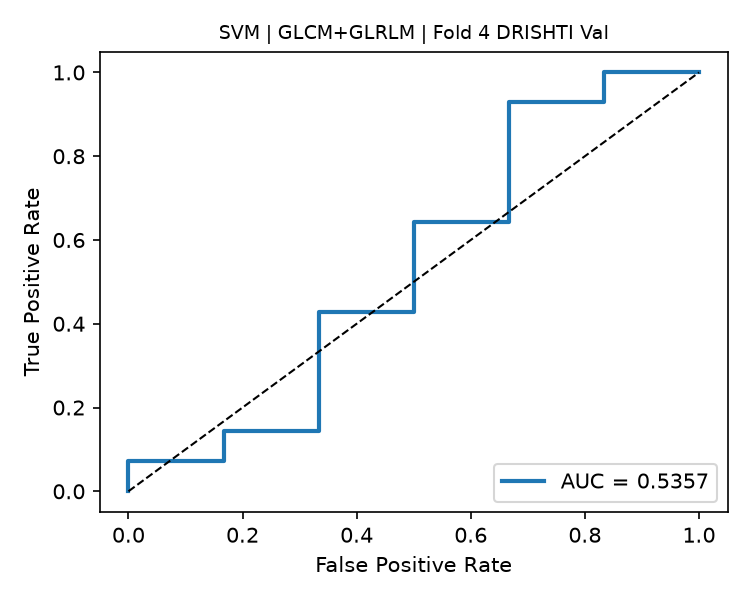

Data behind this chart, as committed beside it:
fpr, tpr, threshold
0.0, 0.0, inf
0.0, 0.07143, 0.8215
0.1667, 0.07143, 0.8072
0.1667, 0.1429, 0.782
0.3333, 0.1429, 0.7627
0.3333, 0.4286, 0.7439
0.5, 0.4286, 0.7409
0.5, 0.6429, 0.7262
0.6667, 0.6429, 0.7234
0.6667, 0.9286, 0.6946
0.8333, 0.9286, 0.6932
0.8333, 1.0, 0.6634
1.0, 1.0, 0.6596
